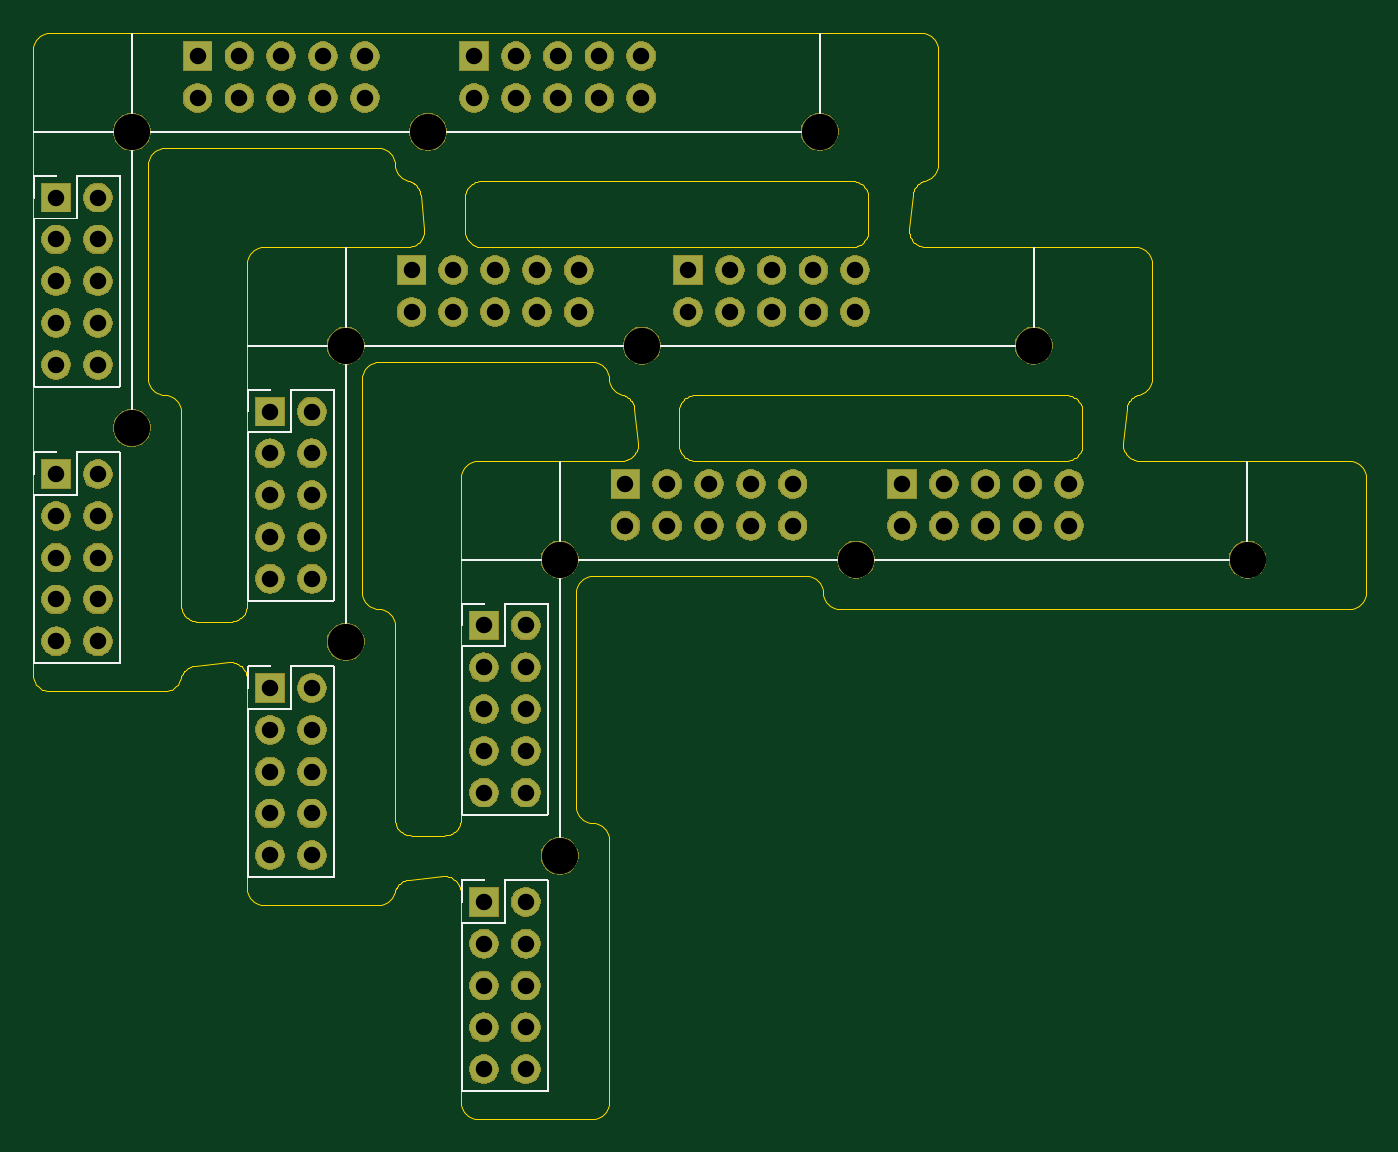
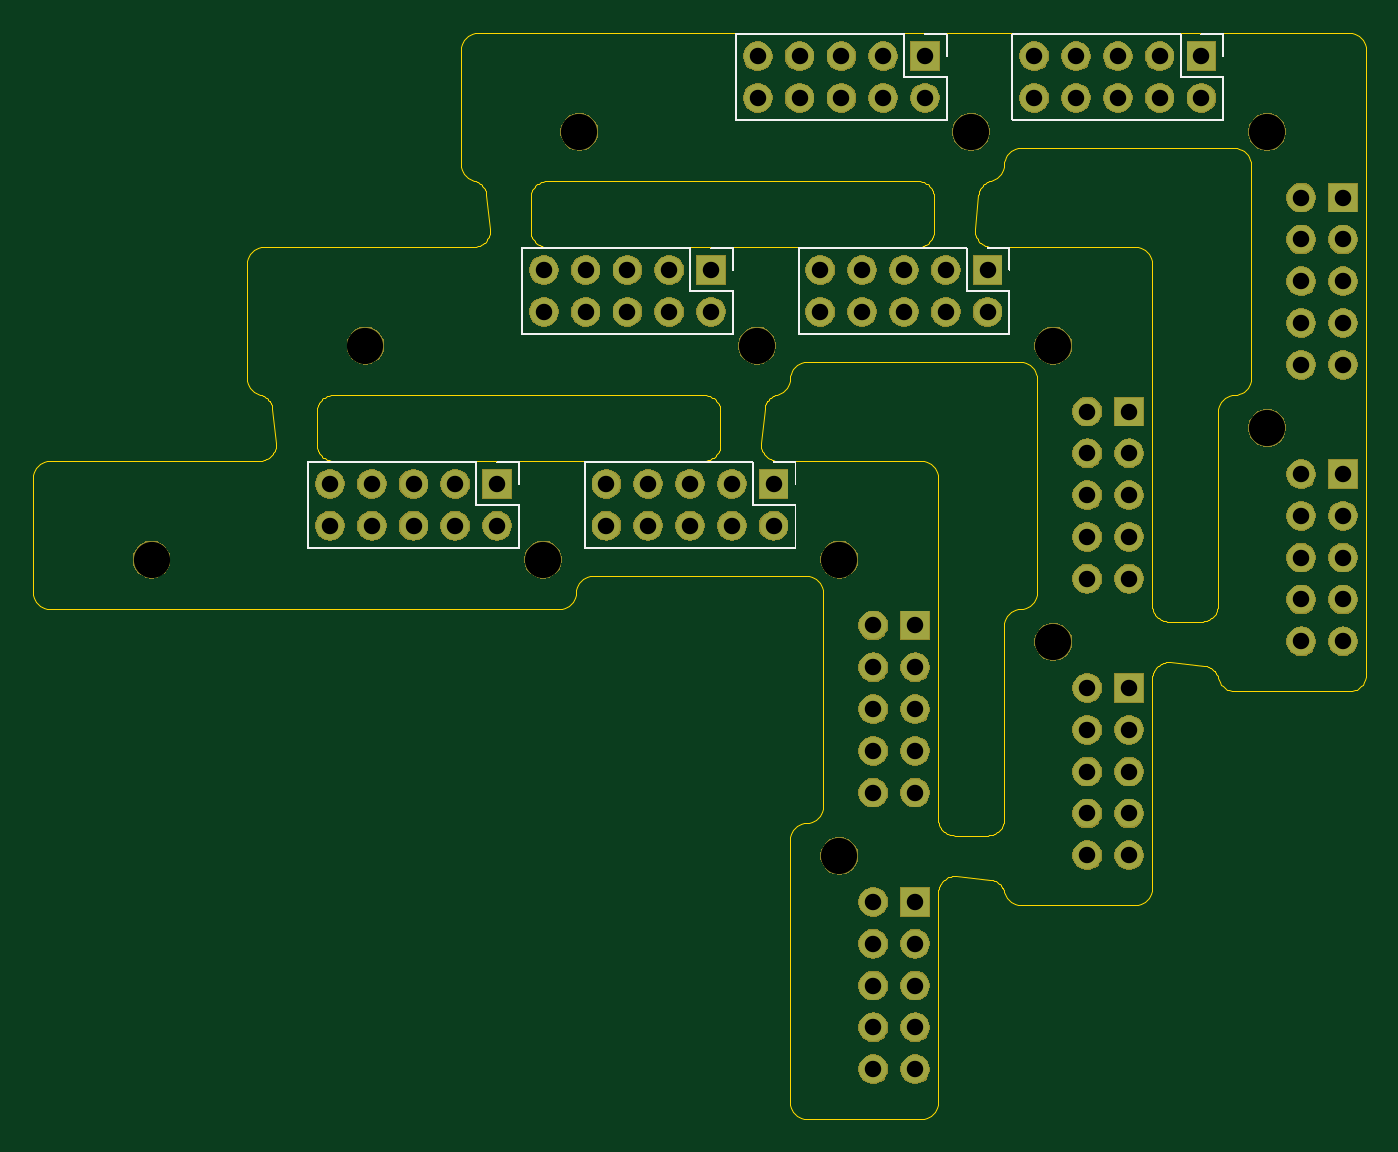
Circuit board: 10 layer files. Board 81.0 x 66.0 mm.
- outline: combined.GKO (19205 bytes)
- drill: combined.drl (2032 bytes)
- bottom_copper: combined.gbl (4774 bytes)
- bottom_silk: combined.gbo (26194 bytes)
- paste: combined.gbp (1028 bytes)
- bottom_mask: combined.gbs (124629 bytes)
- top_copper: combined.gtl (4774 bytes)
- top_silk: combined.gto (178957 bytes)
- paste: combined.gtp (1028 bytes)
- top_mask: combined.gts (124629 bytes)

=== outline: combined.GKO (19205 bytes, source omitted) ===
=== drill: combined.drl ===
%
M48
METRIC,000.000
T01C2.20
T10C1.00
%
T01
X006000Y075999
X047800Y094000
X024000Y094000
X006000Y094000
X019000Y062999
X060800Y081000
X037000Y081000
X019000Y081000
X032000Y049999
X073800Y068000
X050000Y068000
X032000Y068000
T10
X001400Y073199
X001400Y070659
X001400Y068119
X001400Y065579
X001400Y063039
X003940Y073199
X003940Y070659
X003940Y068119
X003940Y065579
X003940Y063039
X026800Y098599
X026800Y096059
X029340Y098599
X029340Y096059
X031880Y098599
X031880Y096059
X034420Y098599
X034420Y096059
X036960Y098599
X036960Y096059
X001400Y089999
X001400Y087459
X001400Y084919
X001400Y082379
X001400Y079839
X003940Y089999
X003940Y087459
X003940Y084919
X003940Y082379
X003940Y079839
X010000Y098599
X010000Y096059
X012540Y098599
X012540Y096059
X015080Y098599
X015080Y096059
X017620Y098599
X017620Y096059
X020160Y098599
X020160Y096059
X014400Y060199
X014400Y057659
X014400Y055119
X014400Y052579
X014400Y050039
X016940Y060199
X016940Y057659
X016940Y055119
X016940Y052579
X016940Y050039
X039800Y085599
X039800Y083059
X042340Y085599
X042340Y083059
X044880Y085599
X044880Y083059
X047420Y085599
X047420Y083059
X049960Y085599
X049960Y083059
X014400Y076999
X014400Y074459
X014400Y071919
X014400Y069379
X014400Y066839
X016940Y076999
X016940Y074459
X016940Y071919
X016940Y069379
X016940Y066839
X023000Y085599
X023000Y083059
X025540Y085599
X025540Y083059
X028080Y085599
X028080Y083059
X030620Y085599
X030620Y083059
X033160Y085599
X033160Y083059
X027400Y047199
X027400Y044659
X027400Y042119
X027400Y039579
X027400Y037039
X029940Y047199
X029940Y044659
X029940Y042119
X029940Y039579
X029940Y037039
X052800Y072599
X052800Y070059
X055340Y072599
X055340Y070059
X057880Y072599
X057880Y070059
X060420Y072599
X060420Y070059
X062960Y072599
X062960Y070059
X027400Y063999
X027400Y061459
X027400Y058919
X027400Y056379
X027400Y053839
X029940Y063999
X029940Y061459
X029940Y058919
X029940Y056379
X029940Y053839
X036000Y072599
X036000Y070059
X038540Y072599
X038540Y070059
X041080Y072599
X041080Y070059
X043620Y072599
X043620Y070059
X046160Y072599
X046160Y070059
M30
=== bottom_copper: combined.gbl ===
%MOIN*%
%OFA0B0*%
%FSLAX46Y46*%
%IPPOS*%
%LPD*%
%ADD10R,0.066929133858267723X0.066929133858267723*%
%ADD11O,0.066929133858267723X0.066929133858267723*%
%ADD22R,0.066929133858267723X0.066929133858267723*%
%ADD23O,0.066929133858267723X0.066929133858267723*%
%ADD24R,0.066929133858267723X0.066929133858267723*%
%ADD25O,0.066929133858267723X0.066929133858267723*%
D10*
X0000236220Y0003700787D02*
X0000055118Y0003543307D03*
D11*
X0000155118Y0003543307D03*
X0000055118Y0003443307D03*
X0000155118Y0003443307D03*
X0000055118Y0003343307D03*
X0000155118Y0003343307D03*
X0000055118Y0003243307D03*
X0000155118Y0003243307D03*
X0000055118Y0003143307D03*
X0000155118Y0003143307D03*
D10*
X0000393700Y0003881889D03*
D11*
X0000393700Y0003781889D03*
X0000493700Y0003881889D03*
X0000493700Y0003781889D03*
X0000593700Y0003881889D03*
X0000593700Y0003781889D03*
X0000693700Y0003881889D03*
X0000693700Y0003781889D03*
X0000793700Y0003881889D03*
X0000793700Y0003781889D03*
X0001455118Y0003781889D03*
X0001455118Y0003881889D03*
X0001355118Y0003781889D03*
X0001355118Y0003881889D03*
X0001255118Y0003781889D03*
X0001255118Y0003881889D03*
X0001155118Y0003781889D03*
X0001155118Y0003881889D03*
X0001055118Y0003781889D03*
D10*
X0001055118Y0003881889D03*
D11*
X0000155118Y0002481889D03*
X0000055118Y0002481889D03*
X0000155118Y0002581889D03*
X0000055118Y0002581889D03*
X0000155118Y0002681889D03*
X0000055118Y0002681889D03*
X0000155118Y0002781889D03*
X0000055118Y0002781889D03*
X0000155118Y0002881889D03*
D10*
X0000055118Y0002881889D03*
G04 next file*
G04 #@! TF.GenerationSoftware,KiCad,Pcbnew,(5.1.5)-3*
G04 #@! TF.CreationDate,2020-01-11T21:56:43-08:00*
G04 #@! TF.ProjectId,frame_corners,6672616d-655f-4636-9f72-6e6572732e6b,rev?*
G04 #@! TF.SameCoordinates,PXe8840980PYdf933800*
G04 #@! TF.FileFunction,Copper,L2,Bot*
G04 #@! TF.FilePolarity,Positive*
G04 Gerber Fmt 4.6, Leading zero omitted, Abs format (unit mm)*
G04 Created by KiCad (PCBNEW (5.1.5)-3) date 2020-01-11 21:56:43*
G04 APERTURE LIST*
G04 APERTURE END LIST*
D22*
X0000748031Y0003188976D02*
X0000566929Y0003031496D03*
D23*
X0000666929Y0003031496D03*
X0000566929Y0002931496D03*
X0000666929Y0002931496D03*
X0000566929Y0002831496D03*
X0000666929Y0002831496D03*
X0000566929Y0002731496D03*
X0000666929Y0002731496D03*
X0000566929Y0002631496D03*
X0000666929Y0002631496D03*
D22*
X0000905511Y0003370078D03*
D23*
X0000905511Y0003270078D03*
X0001005511Y0003370078D03*
X0001005511Y0003270078D03*
X0001105511Y0003370078D03*
X0001105511Y0003270078D03*
X0001205511Y0003370078D03*
X0001205511Y0003270078D03*
X0001305511Y0003370078D03*
X0001305511Y0003270078D03*
X0001966929Y0003270078D03*
X0001966929Y0003370078D03*
X0001866929Y0003270078D03*
X0001866929Y0003370078D03*
X0001766929Y0003270078D03*
X0001766929Y0003370078D03*
X0001666929Y0003270078D03*
X0001666929Y0003370078D03*
X0001566929Y0003270078D03*
D22*
X0001566929Y0003370078D03*
D23*
X0000666929Y0001970078D03*
X0000566929Y0001970078D03*
X0000666929Y0002070078D03*
X0000566929Y0002070078D03*
X0000666929Y0002170078D03*
X0000566929Y0002170078D03*
X0000666929Y0002270078D03*
X0000566929Y0002270078D03*
X0000666929Y0002370078D03*
D22*
X0000566929Y0002370078D03*
G04 next file*
G04 #@! TF.GenerationSoftware,KiCad,Pcbnew,(5.1.5)-3*
G04 #@! TF.CreationDate,2020-01-11T21:56:43-08:00*
G04 #@! TF.ProjectId,frame_corners,6672616d-655f-4636-9f72-6e6572732e6b,rev?*
G04 #@! TF.SameCoordinates,PXe8840980PYdf933800*
G04 #@! TF.FileFunction,Copper,L2,Bot*
G04 #@! TF.FilePolarity,Positive*
G04 Gerber Fmt 4.6, Leading zero omitted, Abs format (unit mm)*
G04 Created by KiCad (PCBNEW (5.1.5)-3) date 2020-01-11 21:56:43*
G04 APERTURE LIST*
G04 APERTURE END LIST*
D24*
X0001259842Y0002677165D02*
X0001078740Y0002519685D03*
D25*
X0001178740Y0002519685D03*
X0001078740Y0002419685D03*
X0001178740Y0002419685D03*
X0001078740Y0002319685D03*
X0001178740Y0002319685D03*
X0001078740Y0002219685D03*
X0001178740Y0002219685D03*
X0001078740Y0002119685D03*
X0001178740Y0002119685D03*
D24*
X0001417322Y0002858267D03*
D25*
X0001417322Y0002758267D03*
X0001517322Y0002858267D03*
X0001517322Y0002758267D03*
X0001617322Y0002858267D03*
X0001617322Y0002758267D03*
X0001717322Y0002858267D03*
X0001717322Y0002758267D03*
X0001817322Y0002858267D03*
X0001817322Y0002758267D03*
X0002478740Y0002758267D03*
X0002478740Y0002858267D03*
X0002378740Y0002758267D03*
X0002378740Y0002858267D03*
X0002278740Y0002758267D03*
X0002278740Y0002858267D03*
X0002178740Y0002758267D03*
X0002178740Y0002858267D03*
X0002078740Y0002758267D03*
D24*
X0002078740Y0002858267D03*
D25*
X0001178740Y0001458267D03*
X0001078740Y0001458267D03*
X0001178740Y0001558267D03*
X0001078740Y0001558267D03*
X0001178740Y0001658267D03*
X0001078740Y0001658267D03*
X0001178740Y0001758267D03*
X0001078740Y0001758267D03*
X0001178740Y0001858267D03*
D24*
X0001078740Y0001858267D03*
M02*
=== bottom_silk: combined.gbo (26194 bytes, source omitted) ===
=== paste: combined.gbp ===
%MOIN*%
%OFA0B0*%
%FSLAX46Y46*%
%IPPOS*%
%LPD*%
G04 next file*
G04 #@! TF.GenerationSoftware,KiCad,Pcbnew,(5.1.5)-3*
G04 #@! TF.CreationDate,2020-01-11T21:56:43-08:00*
G04 #@! TF.ProjectId,frame_corners,6672616d-655f-4636-9f72-6e6572732e6b,rev?*
G04 #@! TF.SameCoordinates,PXe8840980PYdf933800*
G04 #@! TF.FileFunction,Paste,Bot*
G04 #@! TF.FilePolarity,Positive*
G04 Gerber Fmt 4.6, Leading zero omitted, Abs format (unit mm)*
G04 Created by KiCad (PCBNEW (5.1.5)-3) date 2020-01-11 21:56:43*
G04 APERTURE LIST*
G04 APERTURE END LIST*
G04 next file*
G04 #@! TF.GenerationSoftware,KiCad,Pcbnew,(5.1.5)-3*
G04 #@! TF.CreationDate,2020-01-11T21:56:43-08:00*
G04 #@! TF.ProjectId,frame_corners,6672616d-655f-4636-9f72-6e6572732e6b,rev?*
G04 #@! TF.SameCoordinates,PXe8840980PYdf933800*
G04 #@! TF.FileFunction,Paste,Bot*
G04 #@! TF.FilePolarity,Positive*
G04 Gerber Fmt 4.6, Leading zero omitted, Abs format (unit mm)*
G04 Created by KiCad (PCBNEW (5.1.5)-3) date 2020-01-11 21:56:43*
G04 APERTURE LIST*
G04 APERTURE END LIST*
M02*
=== bottom_mask: combined.gbs (124629 bytes, source omitted) ===
=== top_copper: combined.gtl ===
%MOIN*%
%OFA0B0*%
%FSLAX46Y46*%
%IPPOS*%
%LPD*%
%ADD10R,0.066929133858267723X0.066929133858267723*%
%ADD11O,0.066929133858267723X0.066929133858267723*%
%ADD22R,0.066929133858267723X0.066929133858267723*%
%ADD23O,0.066929133858267723X0.066929133858267723*%
%ADD24R,0.066929133858267723X0.066929133858267723*%
%ADD25O,0.066929133858267723X0.066929133858267723*%
D10*
X0000236220Y0003700787D02*
X0000055118Y0003543307D03*
D11*
X0000155118Y0003543307D03*
X0000055118Y0003443307D03*
X0000155118Y0003443307D03*
X0000055118Y0003343307D03*
X0000155118Y0003343307D03*
X0000055118Y0003243307D03*
X0000155118Y0003243307D03*
X0000055118Y0003143307D03*
X0000155118Y0003143307D03*
D10*
X0000393700Y0003881889D03*
D11*
X0000393700Y0003781889D03*
X0000493700Y0003881889D03*
X0000493700Y0003781889D03*
X0000593700Y0003881889D03*
X0000593700Y0003781889D03*
X0000693700Y0003881889D03*
X0000693700Y0003781889D03*
X0000793700Y0003881889D03*
X0000793700Y0003781889D03*
X0001455118Y0003781889D03*
X0001455118Y0003881889D03*
X0001355118Y0003781889D03*
X0001355118Y0003881889D03*
X0001255118Y0003781889D03*
X0001255118Y0003881889D03*
X0001155118Y0003781889D03*
X0001155118Y0003881889D03*
X0001055118Y0003781889D03*
D10*
X0001055118Y0003881889D03*
D11*
X0000155118Y0002481889D03*
X0000055118Y0002481889D03*
X0000155118Y0002581889D03*
X0000055118Y0002581889D03*
X0000155118Y0002681889D03*
X0000055118Y0002681889D03*
X0000155118Y0002781889D03*
X0000055118Y0002781889D03*
X0000155118Y0002881889D03*
D10*
X0000055118Y0002881889D03*
G04 next file*
G04 #@! TF.GenerationSoftware,KiCad,Pcbnew,(5.1.5)-3*
G04 #@! TF.CreationDate,2020-01-11T21:56:43-08:00*
G04 #@! TF.ProjectId,frame_corners,6672616d-655f-4636-9f72-6e6572732e6b,rev?*
G04 #@! TF.SameCoordinates,PXe8840980PYdf933800*
G04 #@! TF.FileFunction,Copper,L1,Top*
G04 #@! TF.FilePolarity,Positive*
G04 Gerber Fmt 4.6, Leading zero omitted, Abs format (unit mm)*
G04 Created by KiCad (PCBNEW (5.1.5)-3) date 2020-01-11 21:56:43*
G04 APERTURE LIST*
G04 APERTURE END LIST*
D22*
X0000748031Y0003188976D02*
X0000566929Y0003031496D03*
D23*
X0000666929Y0003031496D03*
X0000566929Y0002931496D03*
X0000666929Y0002931496D03*
X0000566929Y0002831496D03*
X0000666929Y0002831496D03*
X0000566929Y0002731496D03*
X0000666929Y0002731496D03*
X0000566929Y0002631496D03*
X0000666929Y0002631496D03*
D22*
X0000905511Y0003370078D03*
D23*
X0000905511Y0003270078D03*
X0001005511Y0003370078D03*
X0001005511Y0003270078D03*
X0001105511Y0003370078D03*
X0001105511Y0003270078D03*
X0001205511Y0003370078D03*
X0001205511Y0003270078D03*
X0001305511Y0003370078D03*
X0001305511Y0003270078D03*
X0001966929Y0003270078D03*
X0001966929Y0003370078D03*
X0001866929Y0003270078D03*
X0001866929Y0003370078D03*
X0001766929Y0003270078D03*
X0001766929Y0003370078D03*
X0001666929Y0003270078D03*
X0001666929Y0003370078D03*
X0001566929Y0003270078D03*
D22*
X0001566929Y0003370078D03*
D23*
X0000666929Y0001970078D03*
X0000566929Y0001970078D03*
X0000666929Y0002070078D03*
X0000566929Y0002070078D03*
X0000666929Y0002170078D03*
X0000566929Y0002170078D03*
X0000666929Y0002270078D03*
X0000566929Y0002270078D03*
X0000666929Y0002370078D03*
D22*
X0000566929Y0002370078D03*
G04 next file*
G04 #@! TF.GenerationSoftware,KiCad,Pcbnew,(5.1.5)-3*
G04 #@! TF.CreationDate,2020-01-11T21:56:43-08:00*
G04 #@! TF.ProjectId,frame_corners,6672616d-655f-4636-9f72-6e6572732e6b,rev?*
G04 #@! TF.SameCoordinates,PXe8840980PYdf933800*
G04 #@! TF.FileFunction,Copper,L1,Top*
G04 #@! TF.FilePolarity,Positive*
G04 Gerber Fmt 4.6, Leading zero omitted, Abs format (unit mm)*
G04 Created by KiCad (PCBNEW (5.1.5)-3) date 2020-01-11 21:56:43*
G04 APERTURE LIST*
G04 APERTURE END LIST*
D24*
X0001259842Y0002677165D02*
X0001078740Y0002519685D03*
D25*
X0001178740Y0002519685D03*
X0001078740Y0002419685D03*
X0001178740Y0002419685D03*
X0001078740Y0002319685D03*
X0001178740Y0002319685D03*
X0001078740Y0002219685D03*
X0001178740Y0002219685D03*
X0001078740Y0002119685D03*
X0001178740Y0002119685D03*
D24*
X0001417322Y0002858267D03*
D25*
X0001417322Y0002758267D03*
X0001517322Y0002858267D03*
X0001517322Y0002758267D03*
X0001617322Y0002858267D03*
X0001617322Y0002758267D03*
X0001717322Y0002858267D03*
X0001717322Y0002758267D03*
X0001817322Y0002858267D03*
X0001817322Y0002758267D03*
X0002478740Y0002758267D03*
X0002478740Y0002858267D03*
X0002378740Y0002758267D03*
X0002378740Y0002858267D03*
X0002278740Y0002758267D03*
X0002278740Y0002858267D03*
X0002178740Y0002758267D03*
X0002178740Y0002858267D03*
X0002078740Y0002758267D03*
D24*
X0002078740Y0002858267D03*
D25*
X0001178740Y0001458267D03*
X0001078740Y0001458267D03*
X0001178740Y0001558267D03*
X0001078740Y0001558267D03*
X0001178740Y0001658267D03*
X0001078740Y0001658267D03*
X0001178740Y0001758267D03*
X0001078740Y0001758267D03*
X0001178740Y0001858267D03*
D24*
X0001078740Y0001858267D03*
M02*
=== top_silk: combined.gto (178957 bytes, source omitted) ===
=== paste: combined.gtp ===
%MOIN*%
%OFA0B0*%
%FSLAX46Y46*%
%IPPOS*%
%LPD*%
G04 next file*
G04 #@! TF.GenerationSoftware,KiCad,Pcbnew,(5.1.5)-3*
G04 #@! TF.CreationDate,2020-01-11T21:56:43-08:00*
G04 #@! TF.ProjectId,frame_corners,6672616d-655f-4636-9f72-6e6572732e6b,rev?*
G04 #@! TF.SameCoordinates,PXe8840980PYdf933800*
G04 #@! TF.FileFunction,Paste,Top*
G04 #@! TF.FilePolarity,Positive*
G04 Gerber Fmt 4.6, Leading zero omitted, Abs format (unit mm)*
G04 Created by KiCad (PCBNEW (5.1.5)-3) date 2020-01-11 21:56:43*
G04 APERTURE LIST*
G04 APERTURE END LIST*
G04 next file*
G04 #@! TF.GenerationSoftware,KiCad,Pcbnew,(5.1.5)-3*
G04 #@! TF.CreationDate,2020-01-11T21:56:43-08:00*
G04 #@! TF.ProjectId,frame_corners,6672616d-655f-4636-9f72-6e6572732e6b,rev?*
G04 #@! TF.SameCoordinates,PXe8840980PYdf933800*
G04 #@! TF.FileFunction,Paste,Top*
G04 #@! TF.FilePolarity,Positive*
G04 Gerber Fmt 4.6, Leading zero omitted, Abs format (unit mm)*
G04 Created by KiCad (PCBNEW (5.1.5)-3) date 2020-01-11 21:56:43*
G04 APERTURE LIST*
G04 APERTURE END LIST*
M02*
=== top_mask: combined.gts (124629 bytes, source omitted) ===
